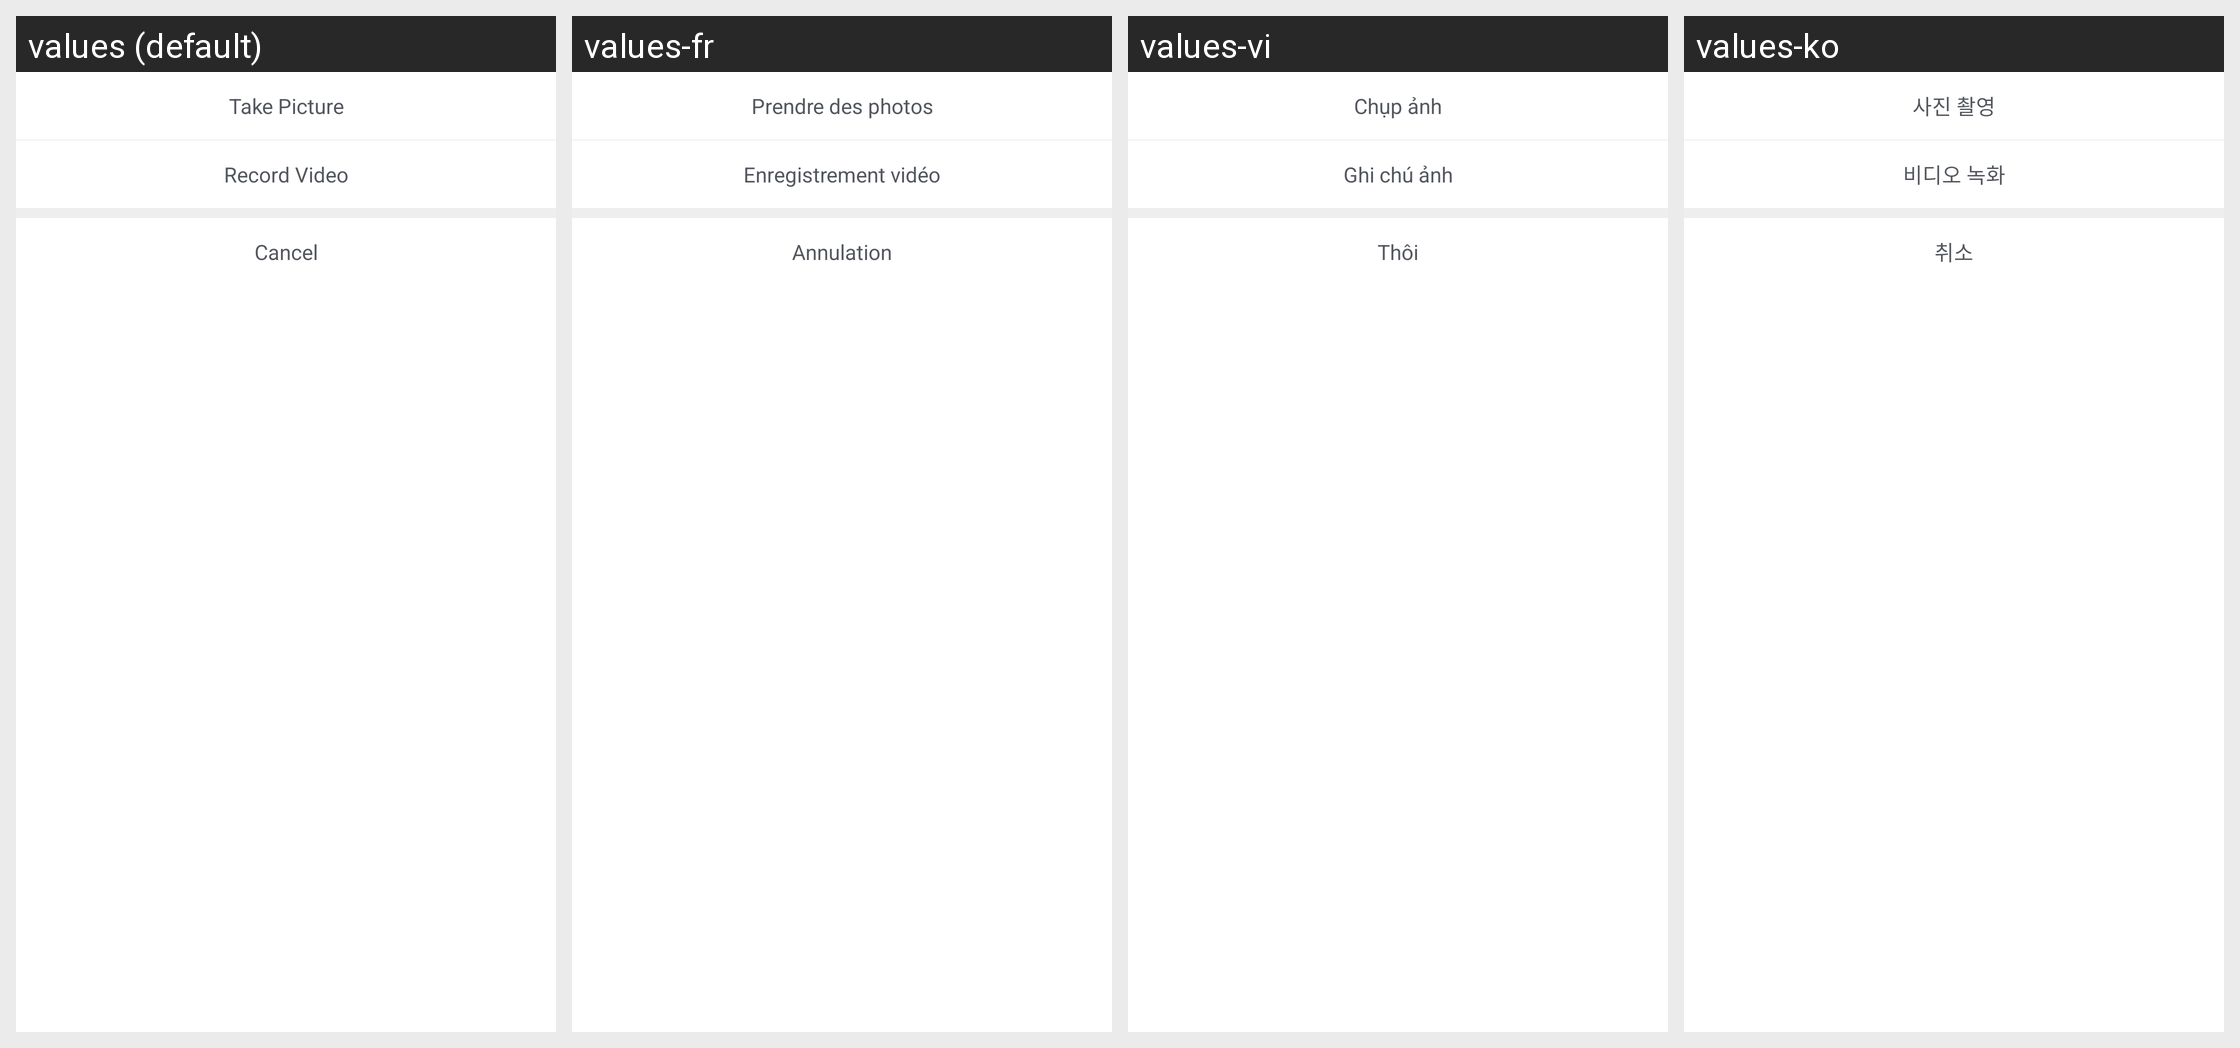

The Android screen above is rendered under several locales of the same app. Produce the string resources it draws, with the default and per-locale values.
Android screen res/layout/ps_dialog_camera_selected.xml rendered under 4 locales, left to right: values (default), values-fr, values-vi, values-ko. Device: Nexus 5 (rendered at 1080×1920; each locale shown at half size, 540×960, under a caption strip naming it); theme Theme.MagicAI.
Other locales in the repository, not shown: values-af, values-am, values-ar, values-as, values-az, values-be, values-bg, values-bn, values-bs, values-ca, values-cs, values-da, values-de, values-el, values-en, values-en-rAU, values-en-rGB, values-es, values-es-rUS, values-et, values-eu, values-fa, values-fi, values-fr-rCA, values-gl, values-gu, values-hi, values-hr, values-hu, values-hy, values-in, values-is, values-it, values-iw, values-ja, values-ja-rJP, values-ka, values-kk, values-km, values-kn, values-ky, values-lo, values-lt, values-lv, values-mk, values-ml, values-mn, values-mr, values-ms, values-my, values-nb, values-ne, values-nl, values-or, values-pa, values-pl, values-pt, values-pt-rPT, values-ro, values-ru, values-si, values-sk, values-sl, values-sq, values-sr, values-sv, values-sw, values-ta, values-te, values-th, values-tl, values-tr, values-uk, values-ur, values-uz, values-zh, values-zh-rCN, values-zh-rHK, values-zh-rTW, values-zu.
Strings drawn on this screen, with the default value and each locale's value (text and hints the layout hard-codes, and strings that could not be matched under every locale, appear in the picture but are not listed):

ps_photograph
  values: Take Picture
  values-fr: Prendre des photos
  values-vi: Chụp ảnh
  values-ko: 사진 촬영

ps_record_video
  values: Record Video
  values-fr: Enregistrement vidéo
  values-vi: Ghi chú ảnh
  values-ko: 비디오 녹화

ps_cancel
  values: Cancel
  values-fr: Annulation
  values-vi: Thôi
  values-ko: 취소
